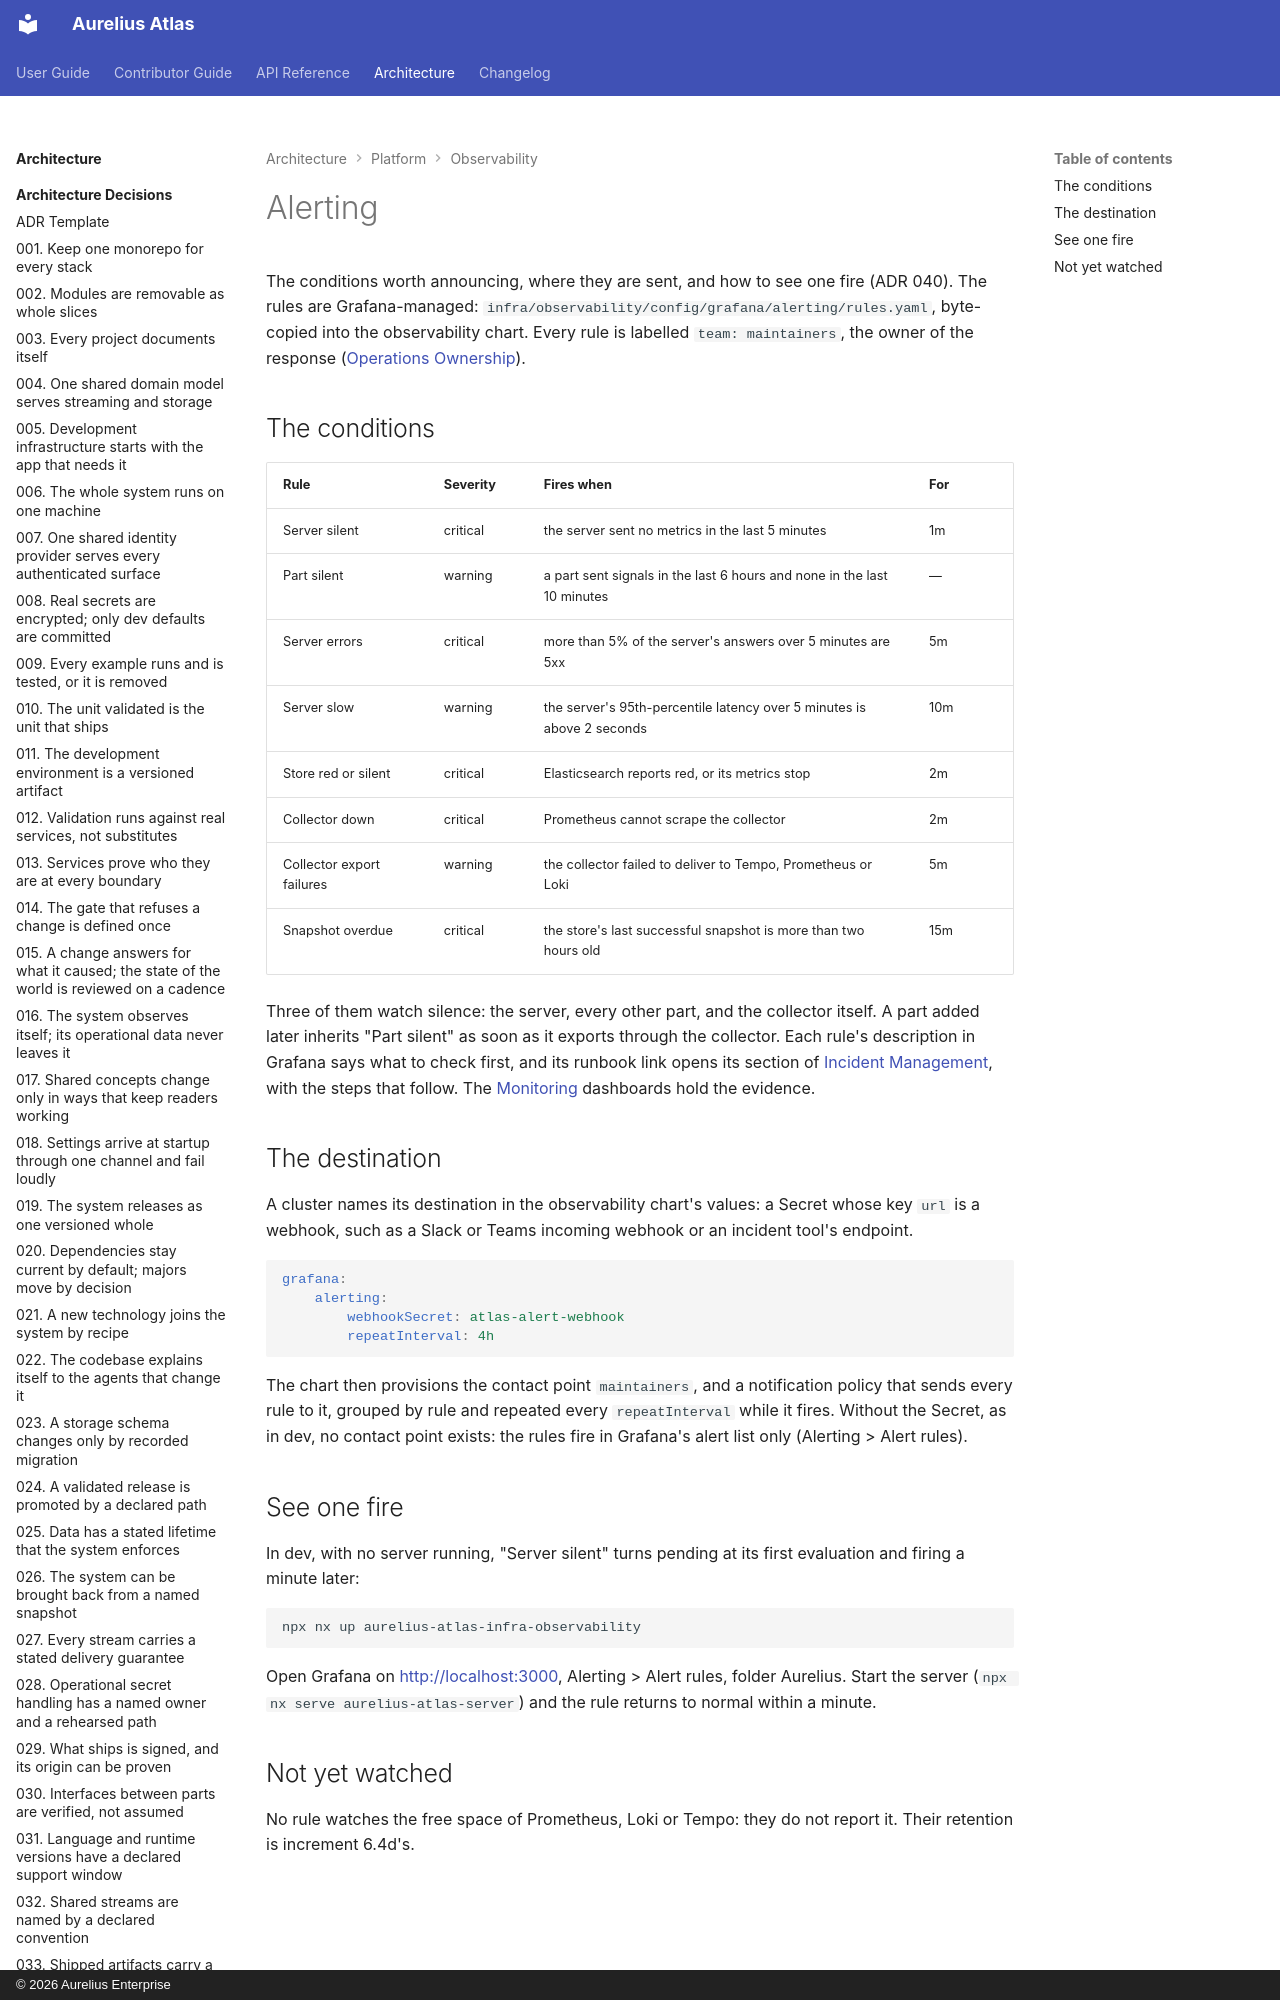

repository: aureliusenterprise/aurelius-atlas · page: architecture/platform/observability/alerting/index.html · generator: mkdocs · copyright: © 2026 Aurelius Enterprise

# Alerting

The conditions worth announcing, where they are sent, and how to see one fire (ADR 040). The rules
are Grafana-managed: `infra/observability/config/grafana/alerting/rules.yaml`, byte-copied into the
observability chart. Every rule is labelled `team: maintainers`, the owner of the response
([Operations Ownership](../../../contributor-guide/operations-ownership.md)).
